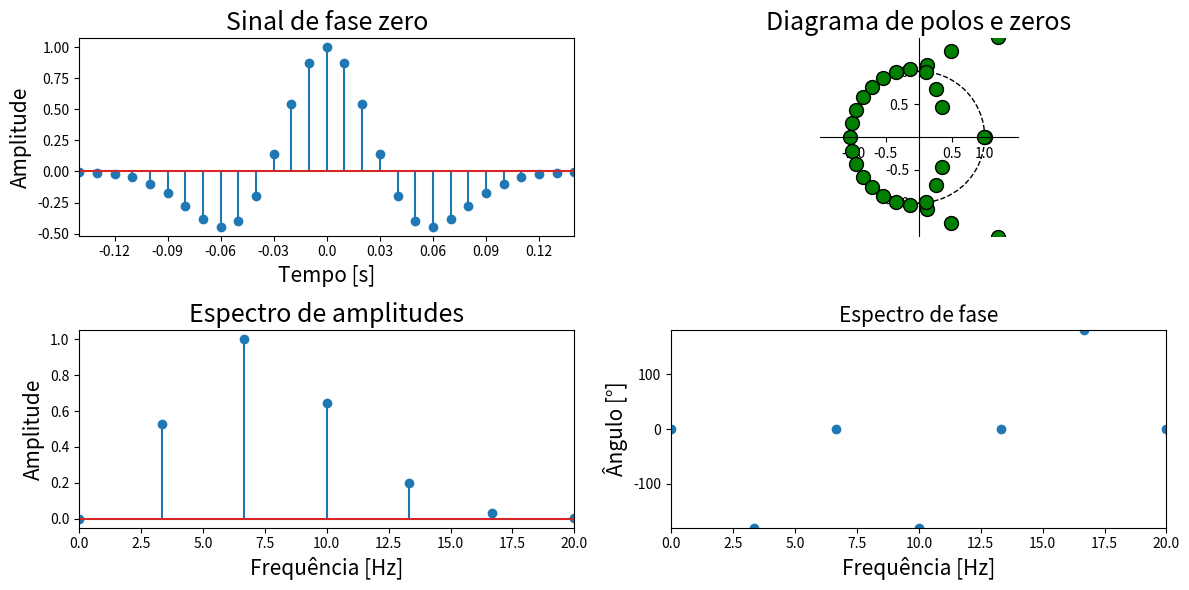

This chart was generated by the following Python code: (Note: this script raises an exception after producing the figure.)
import sys
import numpy as np
import matplotlib.pyplot as plt
import matplotlib.gridspec as gridspec

from scipy import signal
from matplotlib import patches
from matplotlib.figure import Figure
from matplotlib import rcParams

#-------------------------------------------------------------------------------------------

def rickerGenerator(fmax,nsrc,dt):    
    ricker = np.zeros(nsrc)
    fc = fmax/(3*np.sqrt(np.pi))
    
    s = int(nsrc/2)
    for i in range(-s,s):
        aux1 = 1 - 2 * np.pi * pow(i*dt,2)*pow(fc,2)*pow(np.pi,2)
        aux2 = np.exp(-np.pi * pow(i*dt,2)*pow(fc,2)*pow(np.pi,2))
        ricker[i + s] = aux1 * aux2 

    return ricker

def zplane(z,p,k,subplot):

    ax = plt.subplot(subplot)
    uc = patches.Circle((0,0), radius=1, fill=False, color='black', ls='dashed')
    ax.add_patch(uc)
    
    # Plot the zeros and set marker properties    
    t1 = plt.plot(z.real, z.imag, 'go', ms=10)
    plt.setp( t1, markersize=10.0, markeredgewidth=1.0, markeredgecolor='k', markerfacecolor='g')

    # Plot the poles and set marker properties
    t2 = plt.plot(p.real, p.imag, 'rx', ms=10)
    plt.setp( t2, markersize=12.0, markeredgewidth=3.0, markeredgecolor='r', markerfacecolor='r')

    ax.spines['left'].set_position('center')
    ax.spines['bottom'].set_position('center')
    ax.spines['right'].set_visible(False)
    ax.spines['top'].set_visible(False)
    
    ax.set_title("Diagrama de polos e zeros")
    
    # set the ticks
    r = 1.5; plt.axis('scaled'); plt.axis([-r, r, -r, r])
    ticks = [-1, -.5, .5, 1]; plt.xticks(ticks); plt.yticks(ticks)

def fourierInterpolation(signal, dt, new_dt):

    ns = len(signal)

    periods = int(dt / new_dt)

    freqs = np.fft.fftfreq(ns, dt)
    fft_signal = np.fft.fft(signal)

    new_fft_signal = np.insert(fft_signal, int(ns / 2), np.zeros(periods * ns)) 

    new_ns = periods * ns + ns

    scale_factor = new_ns / ns
    output_signal = scale_factor * np.real(np.fft.ifft(new_fft_signal))
    
    return output_signal

#-------------------------------------------------------------------------------------------

nsrc = 30
dt = 0.01
fmax = 20

ricker = rickerGenerator(fmax, nsrc, dt)

#-------------------------------------------------------------------------------------------

a = [1]
b = ricker

z, p, k = signal.tf2zpk(b, a)

#-------------------------------------------------------------------------------------------

j = complex(0,1)

pn = np.arange(nsrc,dtype=int) 

fftRicker = np.fft.fft(ricker)
fftRicker *= 1 / np.max(np.abs(fftRicker))

freqs = np.fft.fftfreq(nsrc,dt)
mask = freqs >= 0

#-------------------------------------------------------------------------------------------

distance = np.abs(z)
angle = np.angle(z)

position = np.where(distance > 1)

distance[position] = 1/distance[position]

z_in = np.zeros(len(z),dtype=complex)

z_in[position] = distance[position]*np.cos(angle[position]) + j*distance[position]*np.sin(angle[position]) 

#-------------------------------------------------------------------------------------------

b_in, a_in = signal.zpk2tf(z_in, p, k)

system = signal.TransferFunction(b_in, a_in, dt=dt)

_ , reconst = signal.dfreqresp(system,n=int(nsrc/2))

fftRickerReconst = np.zeros(nsrc,dtype=complex)

fftRickerReconst[int(nsrc/2):] = reconst[::-1]
fftRickerReconst[:int(nsrc/2)] = reconst[:]

rickerReconst = np.real(np.fft.ifft(reconst,n=nsrc))

rickerReconst *= 1 / np.max(np.abs(rickerReconst))
fftRickerReconst *= 1 / np.max(np.abs(fftRickerReconst))

#-------------------------------------------------------------------------------------------

plt.figure(1,figsize=(12,6))
xmask = np.linspace(pn[0],pn[-1]+1,11)

plt.subplot(221)
plt.stem(pn,ricker)
plt.xticks(xmask,(xmask-(pn[-1]+1)/2)*dt)
plt.title("Sinal de fase zero", fontsize = 18)
plt.xlabel("Tempo [s]", fontsize = 15)
plt.ylabel("Amplitude", fontsize = 15)
plt.xlim([1, nsrc-1])

zplane(z, p, k, 222)
plt.title("Diagrama de polos e zeros", fontsize = 18)

plt.subplot(223)
plt.stem(freqs[mask], np.abs(fftRicker[mask]))
plt.xlim([0,fmax])
plt.title("Espectro de amplitudes", fontsize = 18)
plt.xlabel("Frequência [Hz]", fontsize = 15)
plt.ylabel("Amplitude", fontsize = 15)

plt.subplot(224)
plt.plot(freqs[mask],np.angle(fftRicker[mask],deg=True),"o")
plt.xlim([0,fmax])
plt.ylim([-180,180])
plt.title("Espectro de fase", fontsize = 15)
plt.xlabel("Frequência [Hz]", fontsize = 15)
plt.ylabel("Ângulo [°]", fontsize = 15)

plt.tight_layout()
plt.savefig("../../figures/4_zeroPhaseRicker.png", dpi = 200)
plt.show(block=False)

#--------------------------------------------------------------

plt.figure(2,figsize=(12,6))
plt.subplot(221)
plt.stem(pn,rickerReconst)
plt.xticks(xmask,xmask*dt)
plt.title("Sinal de fase mínima", fontsize = 18)
plt.xlabel("Tempo [s]", fontsize = 15)
plt.ylabel("Amplitude", fontsize = 15)
plt.xlim([0, 18])

zplane(z_in, p, k, 222)
plt.title("Diagrama de polos e zeros", fontsize = 18)

plt.subplot(223)
plt.stem(freqs[mask],np.abs(fftRickerReconst[mask]))
plt.xlim([0,fmax])
plt.title("Espectro de amplitudes", fontsize = 15)
plt.xlabel("Frequência [Hz]", fontsize = 15)
plt.ylabel("Amplitude", fontsize = 15)

plt.subplot(224)
plt.plot(freqs[mask],np.angle(fftRickerReconst[mask],deg=True),"o")
plt.xlim([0,fmax])
plt.ylim([-180,180])
plt.title("Espectro de fase", fontsize = 18)
plt.xlabel("Frequência [Hz]", fontsize = 15)
plt.ylabel("Ângulo [°]", fontsize = 15)

plt.tight_layout()
plt.savefig("../../figures/5_minPhaseRicker.png", dpi = 200)
 
plt.show(block=False)

#-------------------------------------------------------------------------------------------

new_dt = 0.001

zRicker = fourierInterpolation(ricker, dt, new_dt)
mRicker = fourierInterpolation(rickerReconst, dt, new_dt)

new_ns = len(zRicker)

zRicker.astype("float32", order = "F").tofile(f"../../inputs/wavelets/sourceZeroPhase_{new_ns}_{fmax:.0f}Hz_{new_dt*1000:.0f}ms.bin")
mRicker.astype("float32", order = "F").tofile(f"../../inputs/wavelets/sourceMinPhase_{new_ns}_{fmax:.0f}Hz_{new_dt*1000:.0f}ms.bin")

new_ns += 3000

full_zRicker = np.zeros(new_ns)
full_mRicker = np.zeros(new_ns)

full_zRicker[:len(zRicker)] = zRicker
full_mRicker[:len(mRicker)] = mRicker

t = np.arange(new_ns) * new_dt

zfRicker = np.fft.fft(full_zRicker)
mfRicker = np.fft.fft(full_mRicker)
freq = np.fft.fftfreq(new_ns, new_dt)
mask = freq >= 0

fig, ax = plt.subplots(2,2, figsize = (12, 6))

ax[0][0].plot(t[:len(zRicker)], zRicker)
ax[0][0].set_xticks(np.linspace(t[0],t[len(zRicker)-1],11))
ax[0][0].set_xticklabels(np.around(np.linspace(t[0]-0.16,t[len(zRicker)-1]-0.17,11), decimals = 2))
ax[0][0].set_xlim([0,t[len(zRicker)-1]])
ax[0][0].set_ylim([-1.5,1.5])
ax[0][0].set_title("Fonte fase zero", fontsize = 18)
ax[0][0].set_xlabel("Tempo [s]", fontsize = 15)
ax[0][0].set_ylabel("Amplitude", fontsize = 15)

ax[0][1].plot(freq[mask], np.abs(zfRicker[mask]))
ax[0][1].set_xlim([0,fmax])
ax[0][1].set_title("Espectro da fonte fase zero", fontsize = 18)
ax[0][1].set_xlabel("Frequência [Hz]", fontsize = 15)
ax[0][1].set_ylabel("Amplitude", fontsize = 15)

ax[1][0].plot(t[:len(zRicker)], mRicker)
ax[1][0].set_xticks(np.linspace(t[0],t[len(zRicker)-1],11))
ax[1][0].set_xticklabels(np.around(np.linspace(t[0],t[len(zRicker)-1],11), decimals = 2))
ax[1][0].set_xlim([0,t[len(zRicker)-1]])
ax[1][0].set_ylim([-1.5,1.5])
ax[1][0].set_title("Fonte fase mínima", fontsize = 18)
ax[1][0].set_xlabel("Tempo [s]", fontsize = 15)
ax[1][0].set_ylabel("Amplitude", fontsize = 15)

ax[1][1].plot(freq[mask], np.abs(mfRicker[mask]))
ax[1][1].set_xlim([0,fmax])
ax[1][1].set_title("Espectro da fonte fase mínima", fontsize = 18)
ax[1][1].set_xlabel("Frequência [Hz]", fontsize = 15)
ax[1][1].set_ylabel("Amplitude", fontsize = 15)

plt.tight_layout()
plt.savefig("../../figures/7_targetWavelets.png", dpi = 200)
plt.show(block = False)